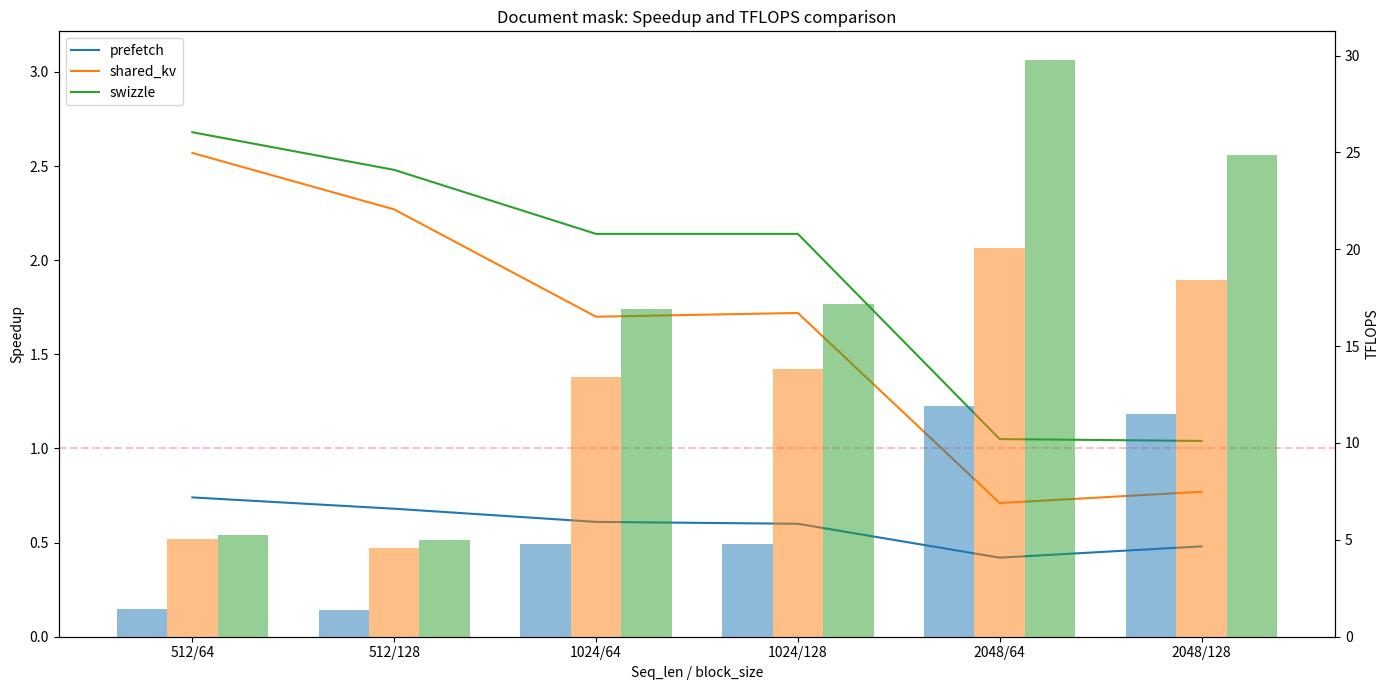

Python code for this plot: (Note: this script raises an exception after producing the figure.)
import matplotlib.pyplot as plt
import numpy as np

# Data
labels = ["512/64", "512/128", "1024/64", "1024/128", "2048/64", "2048/128"]

# F_P arbitrary combined mask
# tflops = {
#     "prefetch": [1.26, 1.25, 5.48, 4.78, 14.85, 15.64],
#     "shared_kv": [3.40, 2.78, 9.64, 10.47, 21.84, 23.20],
#     "swizzle": [3.49, 3.84, 14.10, 13.64, 33.73, 33.57],
# }

# speedup = {
#     "prefetch": [0.64, 0.93, 0.69, 0.74, 0.53, 0.53],
#     "shared_kv": [1.74, 2.08, 1.21, 1.63, 0.78, 0.78],
#     "swizzle": [1.78, 2.87, 1.78, 2.12, 1.20, 1.13],
# }

# F_C_P arbitrary combined mask
# tflops = {
#     "prefetch": [1.29, 1.15, 4.45, 4.44, 12.03, 13.08],
#     "shared_kv": [4.27, 3.49, 10.39, 9.36, 19.86, 20.83],
#     "swizzle": [4.76, 4.41, 11.40, 10.68, 29.88, 26.77],
# }

# speedup = {
#     "prefetch": [0.65, 0.80, 0.49, 0.60, 0.47, 0.54],
#     "shared_kv": [2.15, 2.43, 1.14, 1.27, 0.78, 0.87],
#     "swizzle": [2.40, 3.08, 1.25, 1.45, 1.17, 1.11],
# }

# causal mask
# tflops = {
#     "prefetch": [1.49, 1.44, 4.78, 5.06, 12.64, 13.62],
#     "shared_kv": [4.21, 3.64, 9.25, 9.81, 18.95, 23.42],
#     "swizzle": [4.57, 4.35, 14.39, 12.47, 31.69, 32.27],
# }

# speedup = {
#     "prefetch": [0.79, 0.67, 0.64, 0.68, 0.44, 0.43],
#     "shared_kv": [2.23, 1.68, 1.23, 1.31, 0.66, 0.74],
#     "swizzle": [2.42, 2.01, 1.92, 1.67, 1.10, 1.02],
# }

# interleaved mask
# tflops = {
#     "prefetch": [1.38, 1.09, 4.33, 4.73, 9.69, 14.26],
#     "shared_kv": [4.11, 3.04, 9.31, 9.84, 18.04, 23.48],
#     "swizzle": [4.62, 3.38, 13.19, 12.24, 28.17, 33.60],
# }

# speedup = {
#     "prefetch": [1.02, 0.55, 0.54, 0.71, 0.39, 0.48],
#     "shared_kv": [3.03, 1.55, 1.15, 1.48, 0.73, 0.79],
#     "swizzle": [3.41, 1.72, 1.64, 1.84, 1.14, 1.14],
# }

# document mask
tflops = {
    "prefetch": [1.45, 1.36, 4.78, 4.81, 11.92, 11.50],
    "shared_kv": [5.03, 4.58, 13.40, 13.81, 20.07, 18.43],
    "swizzle": [5.25, 5.00, 16.91, 17.19, 29.76, 24.87],
}

speedup = {
    "prefetch": [0.74, 0.68, 0.61, 0.60, 0.42, 0.48],
    "shared_kv": [2.57, 2.27, 1.70, 1.72, 0.71, 0.77],
    "swizzle": [2.68, 2.48, 2.14, 2.14, 1.05, 1.04],
}

x = np.arange(len(labels))
width = 0.25

fig, ax1 = plt.subplots(figsize=(14, 7))

# TFLOPS bars using twin axis (draw first so lines are on top)
ax2 = ax1.twinx()
ax2.bar(x - width, tflops["prefetch"], width, zorder=1, alpha=0.5)
ax2.bar(x, tflops["shared_kv"], width, zorder=1, alpha=0.5)
ax2.bar(x + width, tflops["swizzle"], width, zorder=1, alpha=0.5)
ax2.set_ylabel("TFLOPS")

# Speedup lines (draw after bars to be on top)
ax1.plot(labels, speedup["prefetch"], zorder=10)
ax1.plot(labels, speedup["shared_kv"], zorder=10)
ax1.plot(labels, speedup["swizzle"], zorder=10)
ax1.set_ylabel("Speedup")
ax1.set_xlabel("Seq_len / block_size")
ax1.set_ylim(0, max(max(s) for s in speedup.values()) * 1.2)
ax1.axhline(1.0, color="pink", linestyle="--", linewidth=1.5, label="1.0× baseline")

plt.xticks(x, labels)
plt.title("Document mask: Speedup and TFLOPS comparison")

plt.tight_layout()
plt.show()

# Display legend at the top left corner
ax1.legend(["prefetch", "shared_kv", "swizzle"], loc="upper left")


# save the plot to a file
plt.savefig("images/document_mask_speedup_tflops.png")